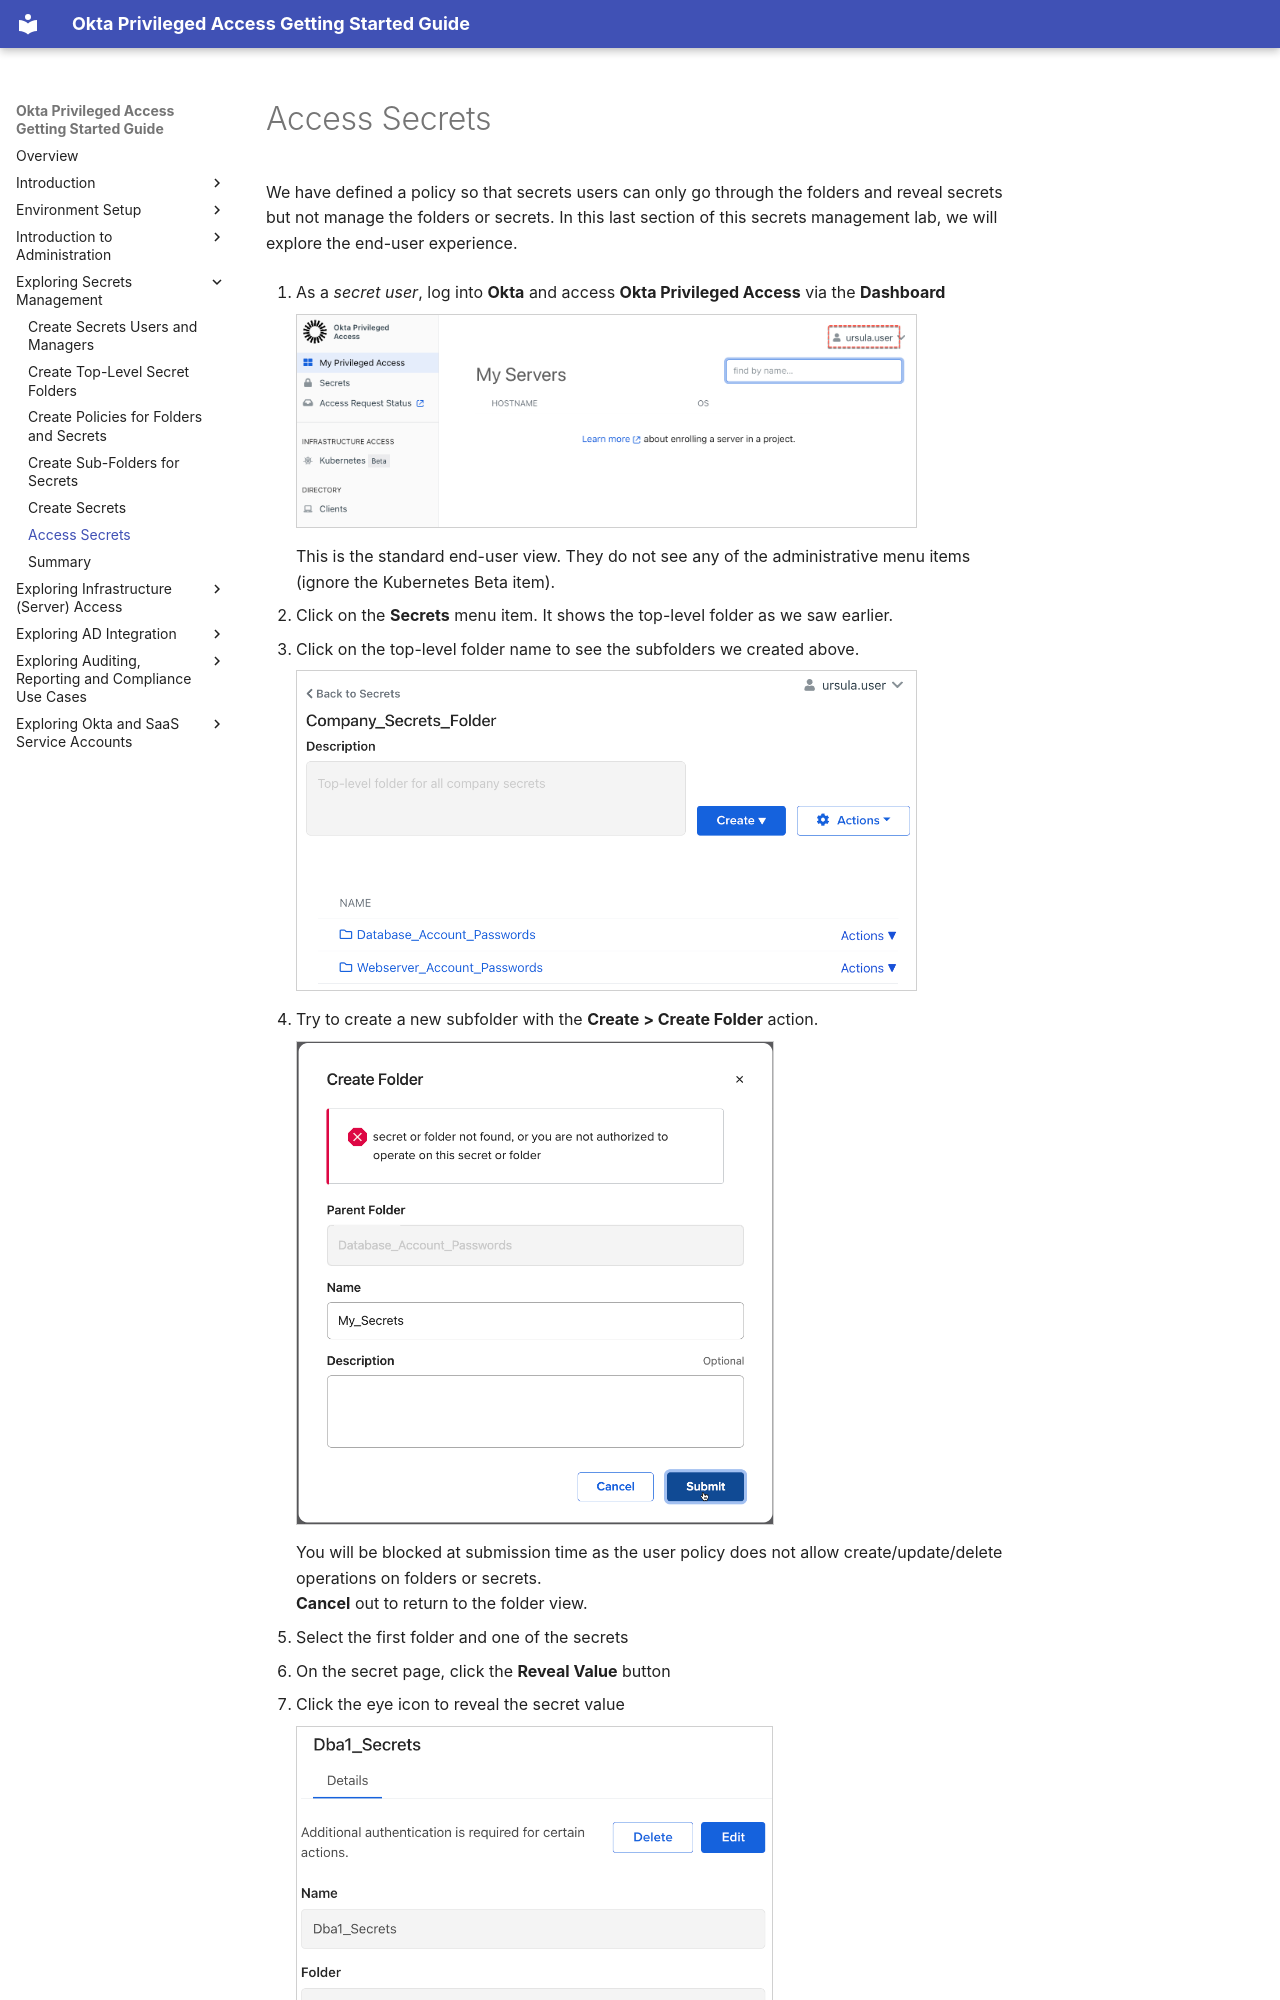

repository: davidaedwards64/opa-getting-started-guide-site · page: 04-exploring-secrets-management/06-access-secrets.html · generator: mkdocs

# Access Secrets

We have defined a policy so that secrets users can only go through the
folders and reveal secrets but not manage the folders or secrets. In
this last section of this secrets management lab, we will explore the
end-user experience.

1.  As a *secret user*, log into **Okta** and access **Okta Privileged
    Access** via the **Dashboard**

    <img src="../media/image246.png"
    style="width:6.47292in;height:2.2347in" />

    This is the standard end-user view. They do not see any of the
    administrative menu items (ignore the Kubernetes Beta item).

2.  Click on the **Secrets** menu item. It shows the top-level folder as
    we saw earlier.

3.  Click on the top-level folder name to see the subfolders we created
    above.

    <img src="../media/image115.png"
    style="width:6.47292in;height:3.34241in" />

4.  Try to create a new subfolder with the **Create &gt; Create Folder**
    action.

    <img src="../media/image125.png"
    style="width:4.98125in;height:5.04313in" />

    You will be blocked at submission time as the user policy does not
    allow create/update/delete operations on folders or secrets.<br>
    **Cancel** out to return to the folder view.

5.  Select the first folder and one of the secrets
